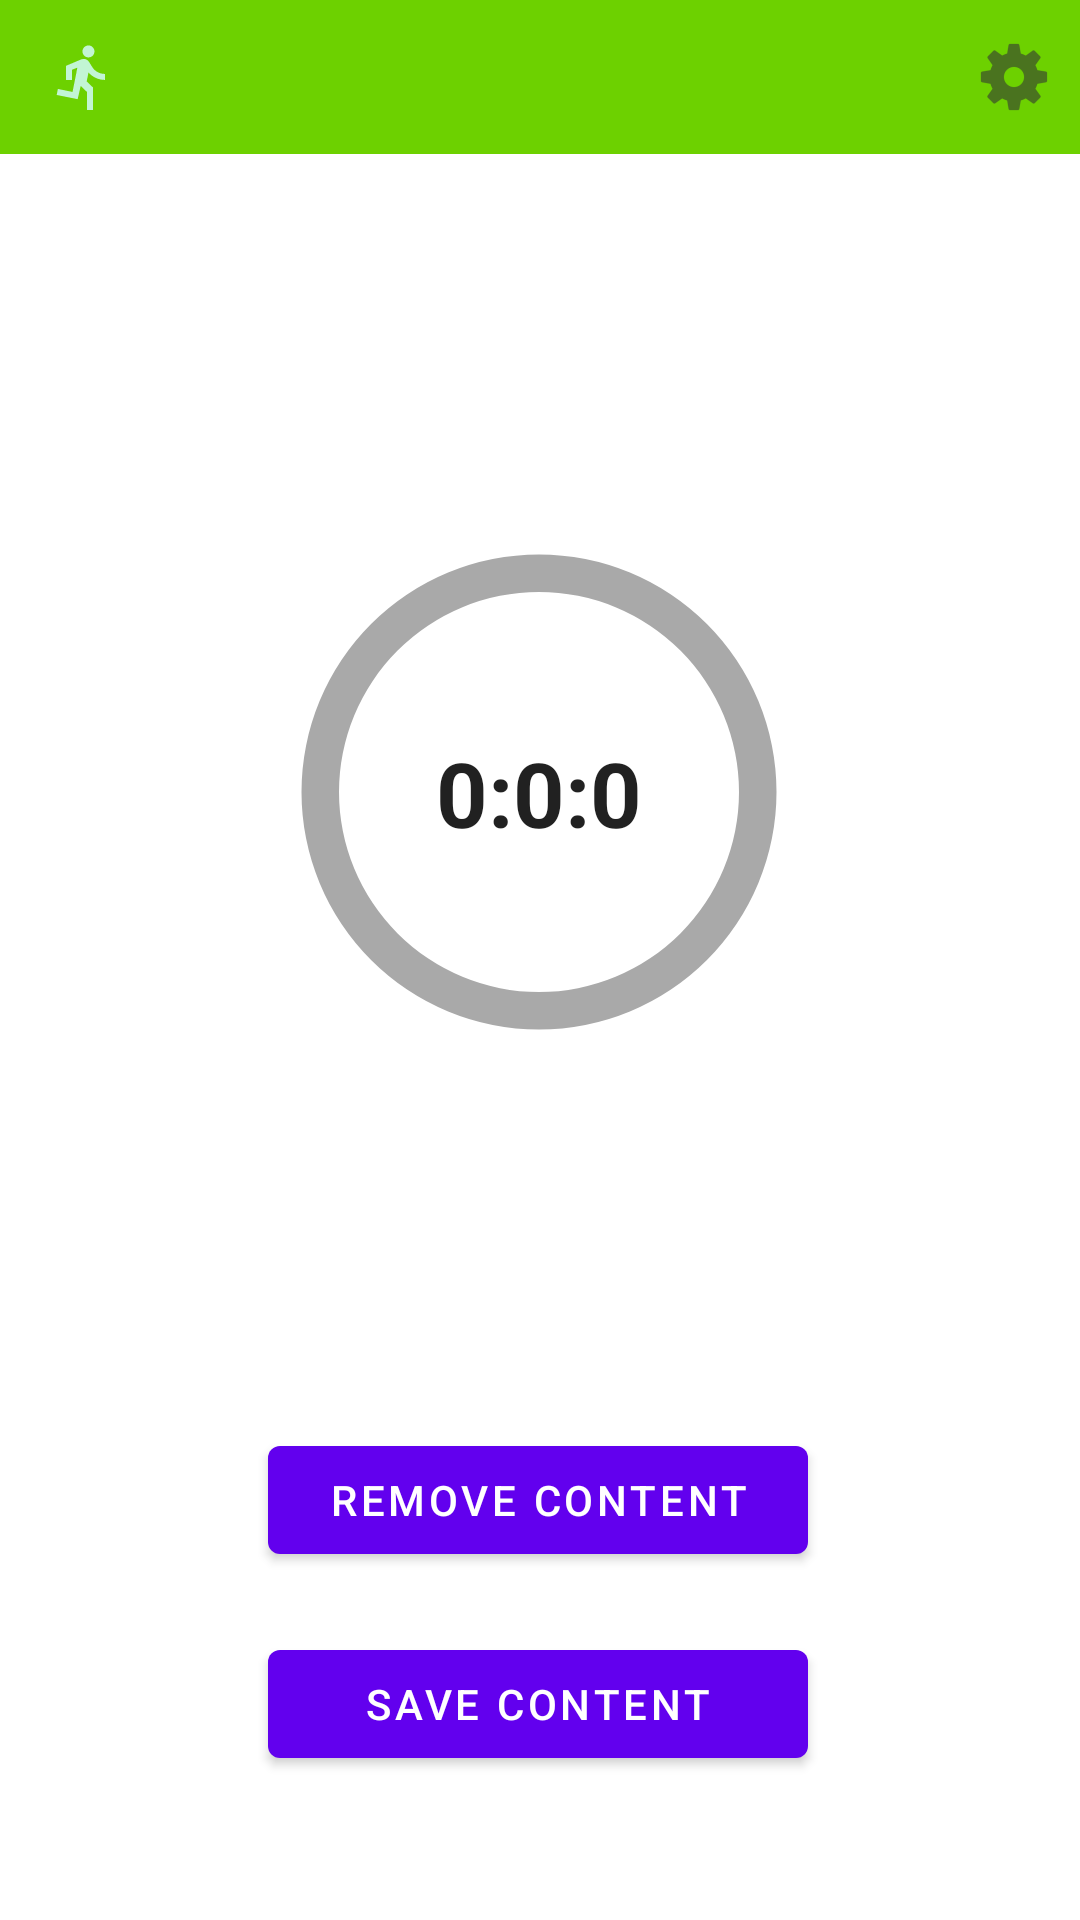

Reconstruct the res/layout file that produces this screen, plus the resources it refers to.
<!-- AndroidManifest.xml: activity theme Theme.MaterialComponents.DayNight.NoActionBar -->
<!-- res/layout/activity_main.xml -->
<?xml version="1.0" encoding="utf-8"?>
<androidx.constraintlayout.widget.ConstraintLayout xmlns:android="http://schemas.android.com/apk/res/android"
    xmlns:app="http://schemas.android.com/apk/res-auto"
    xmlns:tools="http://schemas.android.com/tools"
    android:layout_width="match_parent"
    android:layout_height="match_parent"
    android:orientation="vertical"
    android:gravity="top|center"
    tools:context=".MainActivity">

    <androidx.appcompat.widget.Toolbar
        android:id="@+id/toolbar"
        android:layout_width="0dp"
        android:layout_height="0dp"
        android:background="@color/green"
        android:gravity="top"
        android:minHeight="?attr/actionBarSize"
        android:theme="?attr/actionBarTheme"
        app:layout_constraintDimensionRatio="7:1"
        app:layout_constraintEnd_toEndOf="parent"
        app:layout_constraintHorizontal_bias="0.0"
        app:layout_constraintStart_toStartOf="parent"
        app:layout_constraintTop_toTopOf="parent">

        <ImageButton
            android:id="@+id/settings_image_button"
            android:layout_width="wrap_content"
            android:layout_height="wrap_content"
            android:layout_gravity="end"
            android:layout_marginEnd="10dp"
            android:background="#0000"
            app:srcCompat="@drawable/settings_1" />

        <ImageView
            android:layout_width="wrap_content"
            android:layout_height="wrap_content"
            android:minHeight="?attr/actionBarSize"
            app:layout_constraintDimensionRatio="1:1"
            app:layout_constraintEnd_toEndOf="parent"
            app:layout_constraintStart_toStartOf="parent"
            app:layout_constraintTop_toTopOf="parent"
            app:srcCompat="@drawable/ic_baseline_directions_run_24" />


    </androidx.appcompat.widget.Toolbar>

    <ProgressBar
        android:id="@+id/progressBar"
        android:layout_width="200dp"
        android:layout_height="200dp"
        android:layout_marginTop="164dp"
        android:indeterminateOnly="false"
        android:progressDrawable="@drawable/circle"
        app:layout_constraintEnd_toEndOf="parent"
        app:layout_constraintHorizontal_bias="0.497"
        app:layout_constraintStart_toStartOf="parent"
        app:layout_constraintTop_toTopOf="parent"
        tools:progress="0" />

    <TextView
        android:id="@+id/tv_time"
        android:layout_width="wrap_content"
        android:layout_height="wrap_content"
        android:gravity="center"
        android:text="0:0:0"
        android:textAppearance="@style/TextAppearance.AppCompat.Large"
        android:textSize="30dp"
        android:textStyle="bold"
        app:layout_constraintBottom_toBottomOf="@+id/progressBar"
        app:layout_constraintEnd_toEndOf="@+id/progressBar"
        app:layout_constraintStart_toStartOf="@+id/progressBar"
        app:layout_constraintTop_toTopOf="@+id/progressBar" />

    <Button
        android:id="@+id/delete_button"
        android:layout_width="180dp"
        android:layout_height="wrap_content"
        android:layout_marginTop="476dp"
        android:text="Remove content"
        app:layout_constraintEnd_toEndOf="parent"
        app:layout_constraintHorizontal_bias="0.497"
        app:layout_constraintStart_toStartOf="parent"
        app:layout_constraintTop_toTopOf="parent" />

    <Button
        android:id="@+id/save_button"
        android:layout_width="180dp"
        android:layout_height="wrap_content"
        android:layout_marginTop="544dp"
        android:text="Save content"
        app:layout_constraintEnd_toEndOf="parent"
        app:layout_constraintHorizontal_bias="0.497"
        app:layout_constraintStart_toStartOf="parent"
        app:layout_constraintTop_toTopOf="parent" />


</androidx.constraintlayout.widget.ConstraintLayout>
<!-- resources referenced by this layout -->
<resources>
  <color name="green">#6DD100</color>
  <!-- drawable circle (drawable) -->
  <?xml version="1.0" encoding="utf-8"?>
  
  <layer-list xmlns:android="http://schemas.android.com/apk/res/android">
  
      <item>
          <shape
              android:shape="ring"
              android:thicknessRatio="16"
              android:useLevel="false">
              <solid android:color="@color/grey"></solid>
  
          </shape>
      </item>
      <item>
          <rotate
              android:fromDegrees="270"
              android:toDegrees="270">
              <shape
                  android:shape="ring"
                  android:thicknessRatio="16"
                  android:useLevel="true">
                  <solid android:color="@color/green"></solid>
              </shape>
          </rotate>
      </item>
  
  
  </layer-list>
  <!-- drawable ic_baseline_directions_run_24 (drawable) -->
  <vector android:height="24dp" android:tint="#C2F5D4"
      android:viewportHeight="24" android:viewportWidth="24"
      android:width="24dp" xmlns:android="http://schemas.android.com/apk/res/android">
      <path android:fillColor="@android:color/white" android:pathData="M13.49,5.48c1.1,0 2,-0.9 2,-2s-0.9,-2 -2,-2 -2,0.9 -2,2 0.9,2 2,2zM9.89,19.38l1,-4.4 2.1,2v6h2v-7.5l-2.1,-2 0.6,-3c1.3,1.5 3.3,2.5 5.5,2.5v-2c-1.9,0 -3.5,-1 -4.3,-2.4l-1,-1.6c-0.4,-0.6 -1,-1 -1.7,-1 -0.3,0 -0.5,0.1 -0.8,0.1l-5.2,2.2v4.7h2v-3.4l1.8,-0.7 -1.6,8.1 -4.9,-1 -0.4,2 7,1.4z"/>
  </vector>
  <!-- drawable settings_1: png bitmap (drawable-hdpi, 763 bytes) -->
  <color name="grey">#A9A9A9</color>
</resources>
